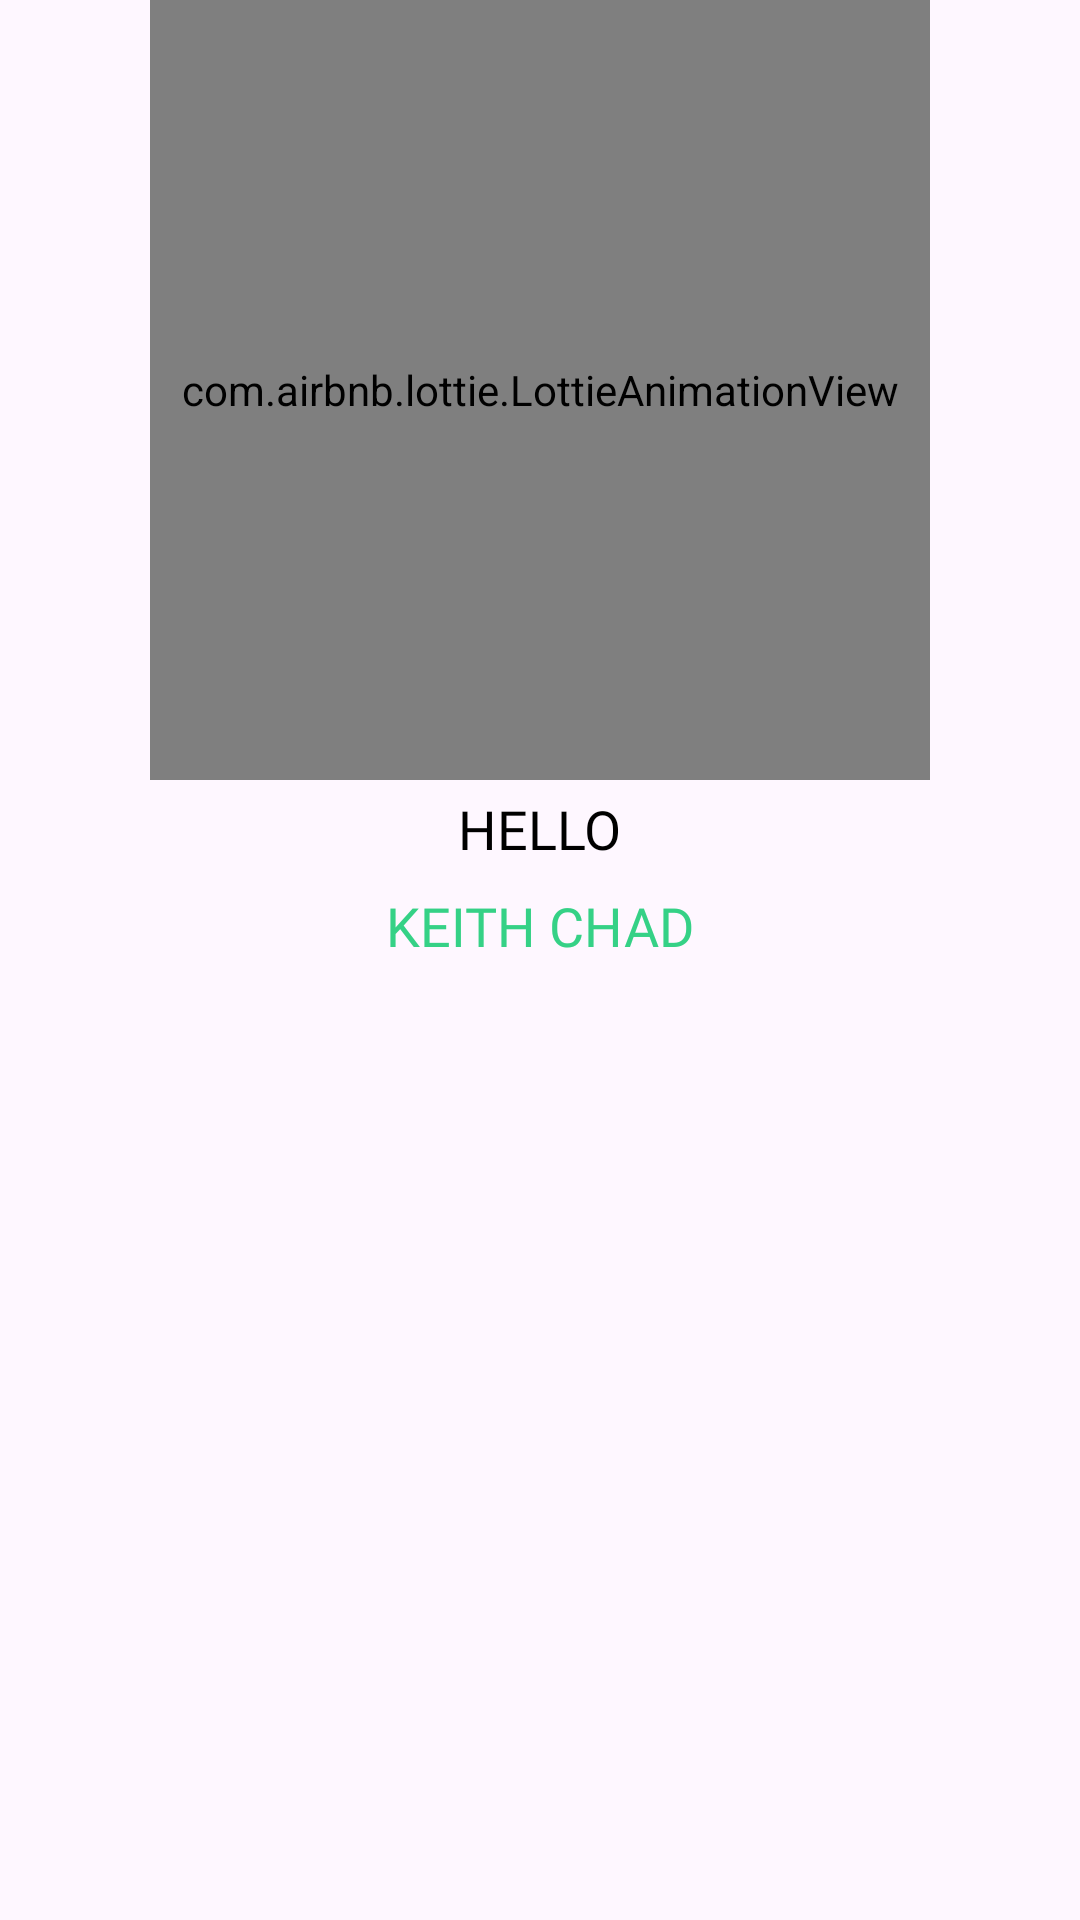

Here is an Android app screen rendered from its layout file. Give the layout XML and the strings, colors and styles it references.
<!-- AndroidManifest.xml: application theme Theme.Farminika -->
<!-- res/layout/bottom_sheet_layout.xml -->
<?xml version="1.0" encoding="utf-8"?>
<androidx.constraintlayout.widget.ConstraintLayout xmlns:android="http://schemas.android.com/apk/res/android"
    xmlns:app="http://schemas.android.com/apk/res-auto"
    android:id="@+id/bottomSheetLayout"
    android:layout_width="match_parent"
    android:layout_height="wrap_content">

    <com.airbnb.lottie.LottieAnimationView
        android:id="@+id/lottie"
        android:layout_width="260dp"
        android:layout_height="260dp"
        app:layout_constraintEnd_toEndOf="parent"
        app:layout_constraintStart_toStartOf="parent"
        app:layout_constraintTop_toTopOf="parent"
        app:lottie_autoPlay="true"
        app:lottie_loop="true"
        app:lottie_rawRes="@raw/mail_2" />

    <TextView
        android:id="@+id/helloText"
        android:layout_width="wrap_content"
        android:layout_height="wrap_content"
        android:fontFamily="@font/ubuntu_bold"
        android:padding="4dp"
        android:text="@string/hello_text"
        android:textColor="@color/black"
        android:textSize="18sp"
        app:layout_constraintEnd_toEndOf="parent"
        app:layout_constraintStart_toStartOf="parent"
        app:layout_constraintTop_toBottomOf="@id/lottie" />

    <TextView
        android:id="@+id/userNameText"
        android:layout_width="wrap_content"
        android:layout_height="wrap_content"
        android:fontFamily="@font/ubuntu_medium"
        android:padding="4dp"
        android:text="@string/dummy_name_large"
        android:textColor="@color/green_500"
        android:textSize="18sp"
        app:layout_constraintEnd_toEndOf="parent"
        app:layout_constraintStart_toStartOf="parent"
        app:layout_constraintTop_toBottomOf="@+id/helloText" />

</androidx.constraintlayout.widget.ConstraintLayout>
<!-- resources referenced by this layout -->
<resources>
  <color name="black">#FF000000</color>
  <color name="green_500">#35D186</color>
  <string name="dummy_name_large">KEITH CHAD</string>
  <string name="hello_text">HELLO</string>
  <style name="Theme.Farminika" parent="Theme.Material3.DayNight">
          
          <item name="colorPrimary">@color/green_500</item>
          <item name="colorPrimaryVariant">@color/green_700</item>
          <item name="colorOnPrimary">@color/white</item>
          <item name="windowActionBar">false</item>
          <item name="windowNoTitle">true</item>
          
          <item name="colorSecondary">@color/pink_400</item>
          <item name="colorSecondaryVariant">@color/pink_700</item>
          <item name="colorOnSecondary">@color/black</item>
          
          <item name="android:statusBarColor" tools:targetApi="l">?attr/colorPrimaryVariant</item>
          
      </style>
  <color name="green_700">#35D186</color>
  <color name="white">#FFFFFFFF</color>
  <color name="pink_400">#35D186</color>
  <color name="pink_700">#35D186</color>
</resources>
